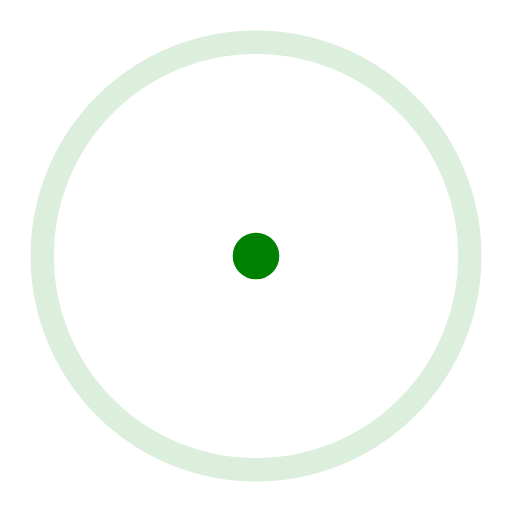
t = 0.00 s
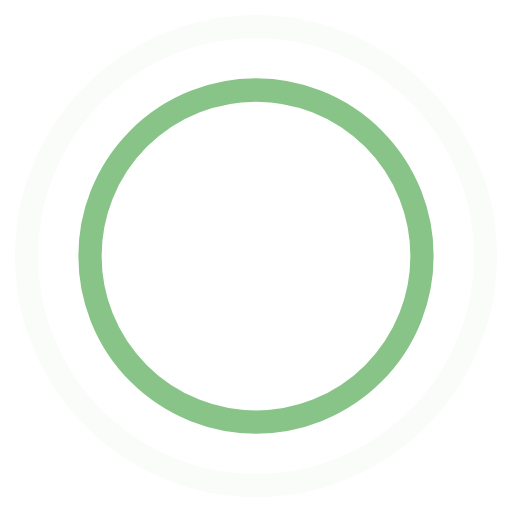
t = 0.45 s
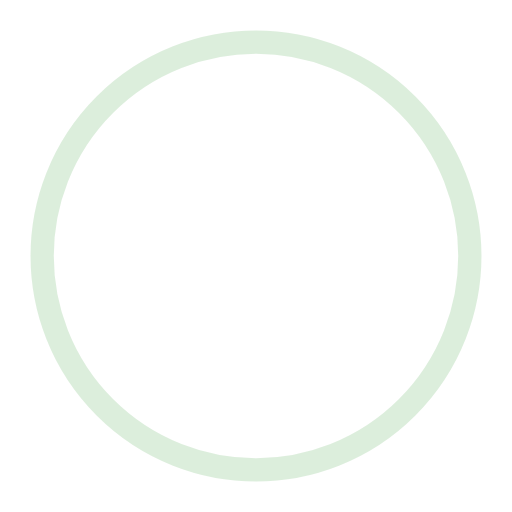
t = 0.90 s
t = 1.35 s: frame unchanged from t = 0.45 s, image omitted

The animated SVG that drew these frames (rendered in a browser with its animation timeline set to each time). Animation: 4 SMIL elements (animate=4); one cycle of 1.80 s, repeats indefinitely.

<!-- By Sam Herbert (@sherb), for everyone. More @ http://goo.gl/7AJzbL -->
<svg width="44" height="44" viewBox="0 0 44 44" xmlns="http://www.w3.org/2000/svg" stroke="green">
    <g fill="none" fill-rule="evenodd" stroke-width="2">
        <circle cx="22" cy="22" r="1">
            <animate attributeName="r"
                begin="0s" dur="1.8s"
                values="1; 20"
                calcMode="spline"
                keyTimes="0; 1"
                keySplines="0.165, 0.84, 0.44, 1"
                repeatCount="indefinite" />
            <animate attributeName="stroke-opacity"
                begin="0s" dur="1.8s"
                values="1; 0"
                calcMode="spline"
                keyTimes="0; 1"
                keySplines="0.3, 0.61, 0.355, 1"
                repeatCount="indefinite" />
        </circle>
        <circle cx="22" cy="22" r="1">
            <animate attributeName="r"
                begin="-0.9s" dur="1.8s"
                values="1; 20"
                calcMode="spline"
                keyTimes="0; 1"
                keySplines="0.165, 0.84, 0.44, 1"
                repeatCount="indefinite" />
            <animate attributeName="stroke-opacity"
                begin="-0.9s" dur="1.8s"
                values="1; 0"
                calcMode="spline"
                keyTimes="0; 1"
                keySplines="0.3, 0.61, 0.355, 1"
                repeatCount="indefinite" />
        </circle>
    </g>
</svg>
